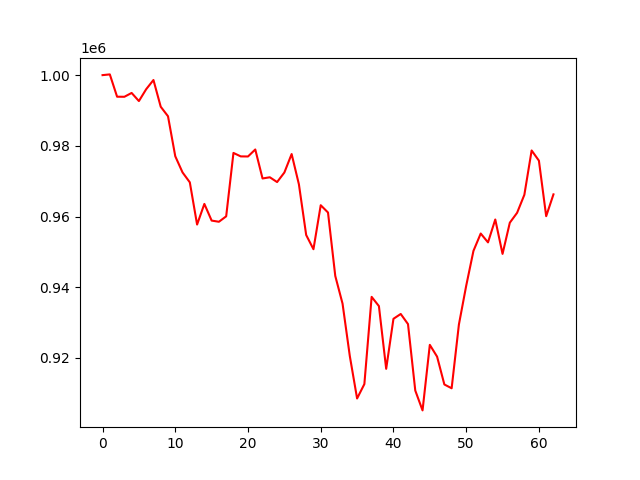

The table this chart was drawn from, first rows:
account_value, date, daily_return
1000000, 2022-01-03, 
1000207, 2022-01-04, 0.0002067
993898, 2022-01-05, -0.006308
993875, 2022-01-06, -2.3189818766367054e-05
994960, 2022-01-07, 0.001092
992663, 2022-01-10, -0.002309
996019, 2022-01-11, 0.003382
998619, 2022-01-12, 0.00261
991057, 2022-01-13, -0.007572
988369, 2022-01-14, -0.002713
977053, 2022-01-18, -0.01145
972478, 2022-01-19, -0.004682
969675, 2022-01-20, -0.002882
957735, 2022-01-21, -0.01231
963570, 2022-01-24, 0.006092
958857, 2022-01-25, -0.004891
958521, 2022-01-26, -0.0003507
960061, 2022-01-27, 0.001607
977992, 2022-01-28, 0.01868
977014, 2022-01-31, -0.001
976988, 2022-02-01, -2.6521207679541803e-05
978967, 2022-02-02, 0.002026
970767, 2022-02-03, -0.008377
971108, 2022-02-04, 0.0003516
969752, 2022-02-07, -0.001397
972451, 2022-02-08, 0.002783
977677, 2022-02-09, 0.005374
969105, 2022-02-10, -0.008768
954777, 2022-02-11, -0.01478
950758, 2022-02-14, -0.004209
963201, 2022-02-15, 0.01309
961140, 2022-02-16, -0.00214
943190, 2022-02-17, -0.01868
935367, 2022-02-18, -0.008294
920521, 2022-02-22, -0.01587
908536, 2022-02-23, -0.01302
912609, 2022-02-24, 0.004483
937279, 2022-02-25, 0.02703
934668, 2022-02-28, -0.002785
916926, 2022-03-01, -0.01898
931071, 2022-03-02, 0.01543
932440, 2022-03-03, 0.00147
929577, 2022-03-04, -0.003071
910787, 2022-03-07, -0.02021
905164, 2022-03-08, -0.006174
923703, 2022-03-09, 0.02048
920368, 2022-03-10, -0.003611
912497, 2022-03-11, -0.008551
911424, 2022-03-14, -0.001176
929470, 2022-03-15, 0.0198
940392, 2022-03-16, 0.01175
950286, 2022-03-17, 0.01052
955196, 2022-03-18, 0.005167
952692, 2022-03-21, -0.002621
959163, 2022-03-22, 0.006792
949434, 2022-03-23, -0.01014
958258, 2022-03-24, 0.009293
961055, 2022-03-25, 0.002919
966155, 2022-03-28, 0.005307
978689, 2022-03-29, 0.01297
... 3 more rows
